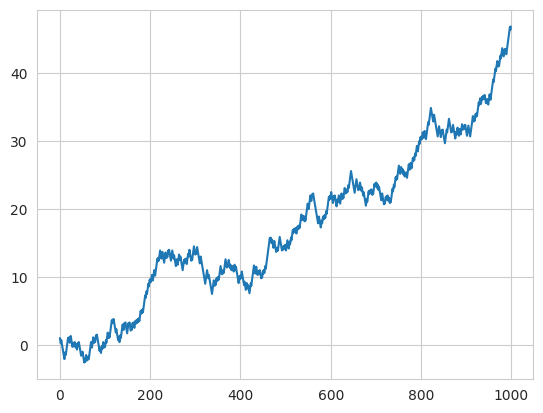
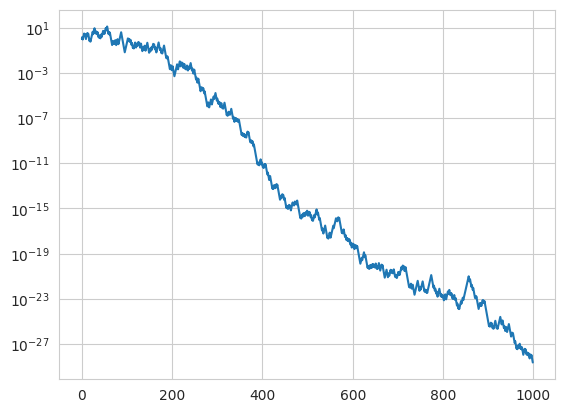

Python code for these plots, in order: (Note: this script raises an exception after producing the figures.)
import numpy as np
import pandas as pd
import matplotlib.pyplot as plt
import seaborn as sns
sns.set_style("whitegrid")

"""

Definition of Ergodicity (Peters and Gell-Mann): 

The expectation value of the observable is a constant 
(independent of time), and the finite-time average of the observable converges to this constant with probability one 
as the averaging time tends to infinity

The two key quantities in our treatment are the expected rate of change in wealth and the expected exponential growth 
rate of wealth

The problem they tried to solve is to overcome the expected value issues without referring trìo human psychology. 

***

Case 1: ADDITIVE REPETITION

***

Case 2: MULTIPLICATIVE REPETITION

"""

# PARAMETERS
trials = 1000
tail_mul = 1.5
head_mul = 0.6
tail_add = 0.5
head_add = -0.4

###

percentage_distance_from_mean_range = np.arange(0, 0.5, 0.01)
generic_range = range(0, 50, 1)
np.random.seed(0)

simulation1 = pd.Series(np.random.choice([tail_add, head_add], trials))
simulation2 = pd.Series(np.random.choice([tail_mul, head_mul], trials))

simulation1.iloc[0] = 1
simulation2.iloc[0] = 1

simulation1.cumsum().plot()
plt.show()
fig, ax = plt.subplots()
ax.plot(simulation2.cumprod())
ax.set_yscale('log')
plt.show()

print(simulation)
quit()
